Labelled photos from "fastener_sorter_cls", an image-classification folder in gyaneshpatil23-cmd/fastner-sorting-machine. The possible labels are: bolt, no fastener, nut, rivet, screw, washer.

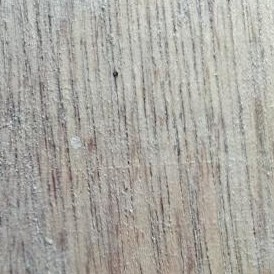
Label: no fastener

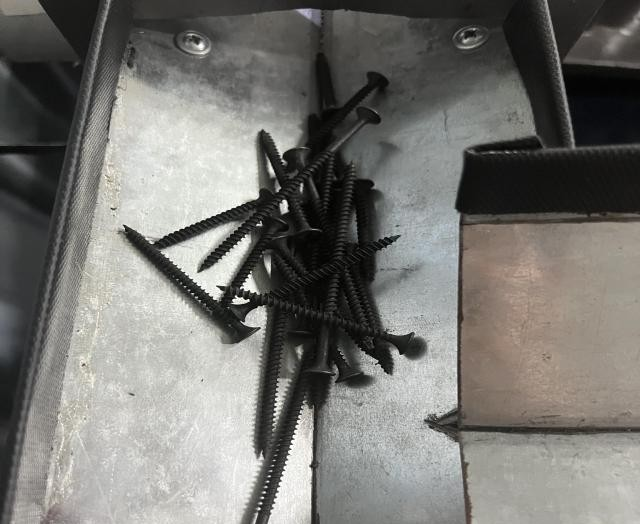
Label: screw

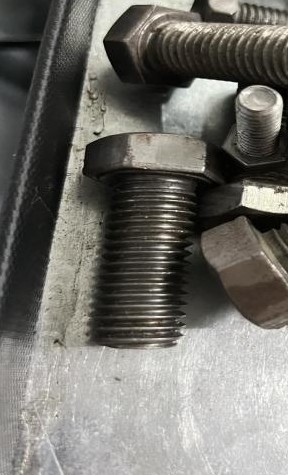
Label: bolt

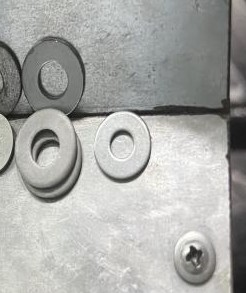
Label: washer

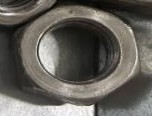
Label: nut

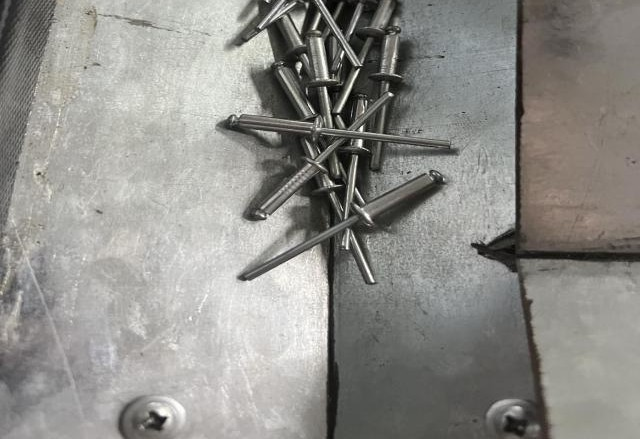
Label: rivet
